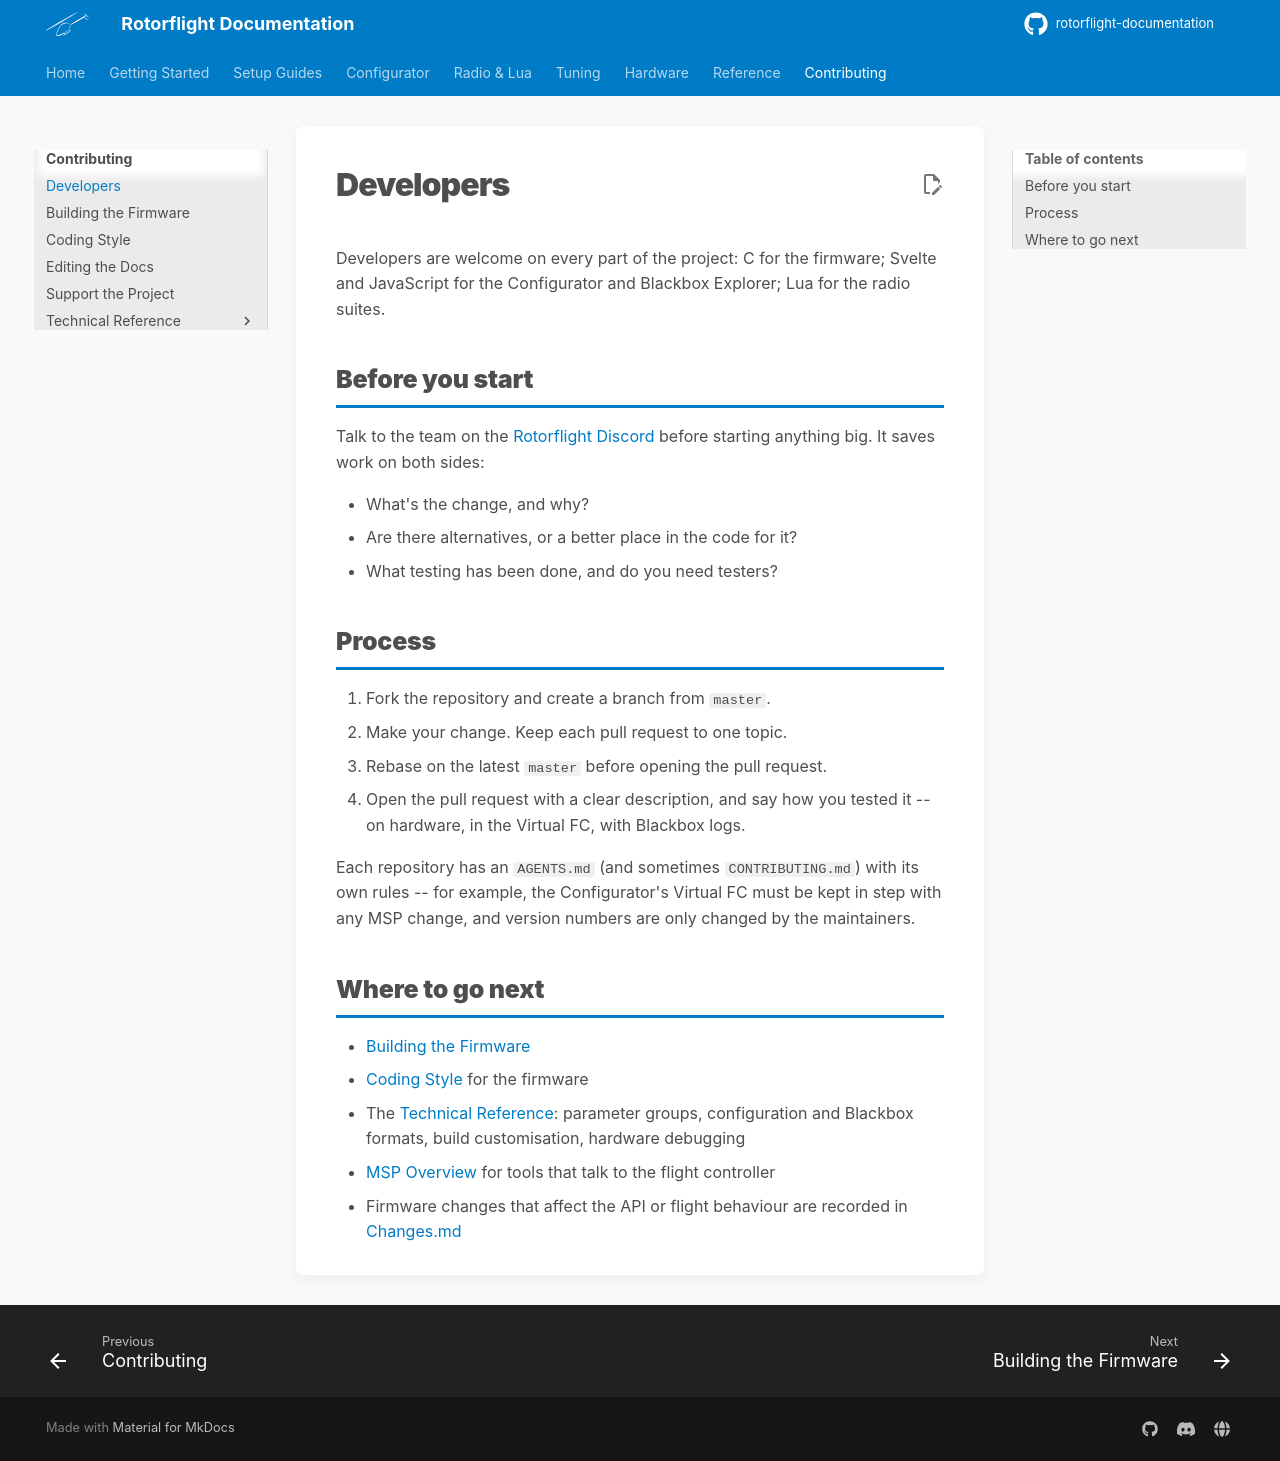

repository: rotorflight/rotorflight-documentation · page: contributing/developers/index.html · generator: mkdocs

# Developers

Developers are welcome on every part of the project: C for the firmware;
Svelte and JavaScript for the Configurator and Blackbox Explorer; Lua for
the radio suites.

## Before you start

Talk to the team on the [Rotorflight Discord](https://discord.gg/FyfMF4RwSA)
before starting anything big. It saves work on both sides:

- What's the change, and why?
- Are there alternatives, or a better place in the code for it?
- What testing has been done, and do you need testers?

## Process

1. Fork the repository and create a branch from `master`.
2. Make your change. Keep each pull request to one topic.
3. Rebase on the latest `master` before opening the pull request.
4. Open the pull request with a clear description, and say how you tested
   it -- on hardware, in the Virtual FC, with Blackbox logs.

Each repository has an `AGENTS.md` (and sometimes `CONTRIBUTING.md`) with
its own rules -- for example, the Configurator's Virtual FC must be kept in
step with any MSP change, and version numbers are only changed by the
maintainers.

## Where to go next

- [Building the Firmware](building-the-firmware.md)
- [Coding Style](coding-style.md) for the firmware
- The [Technical Reference](tech/index.md): parameter groups, configuration
  and Blackbox formats, build customisation, hardware debugging
- [MSP Overview](../reference/msp-overview.md) for tools that talk to the
  flight controller
- Firmware changes that affect the API or flight behaviour are recorded in
  [Changes.md](https://github.com/rotorflight/rotorflight-firmware/blob/master/Changes.md)
